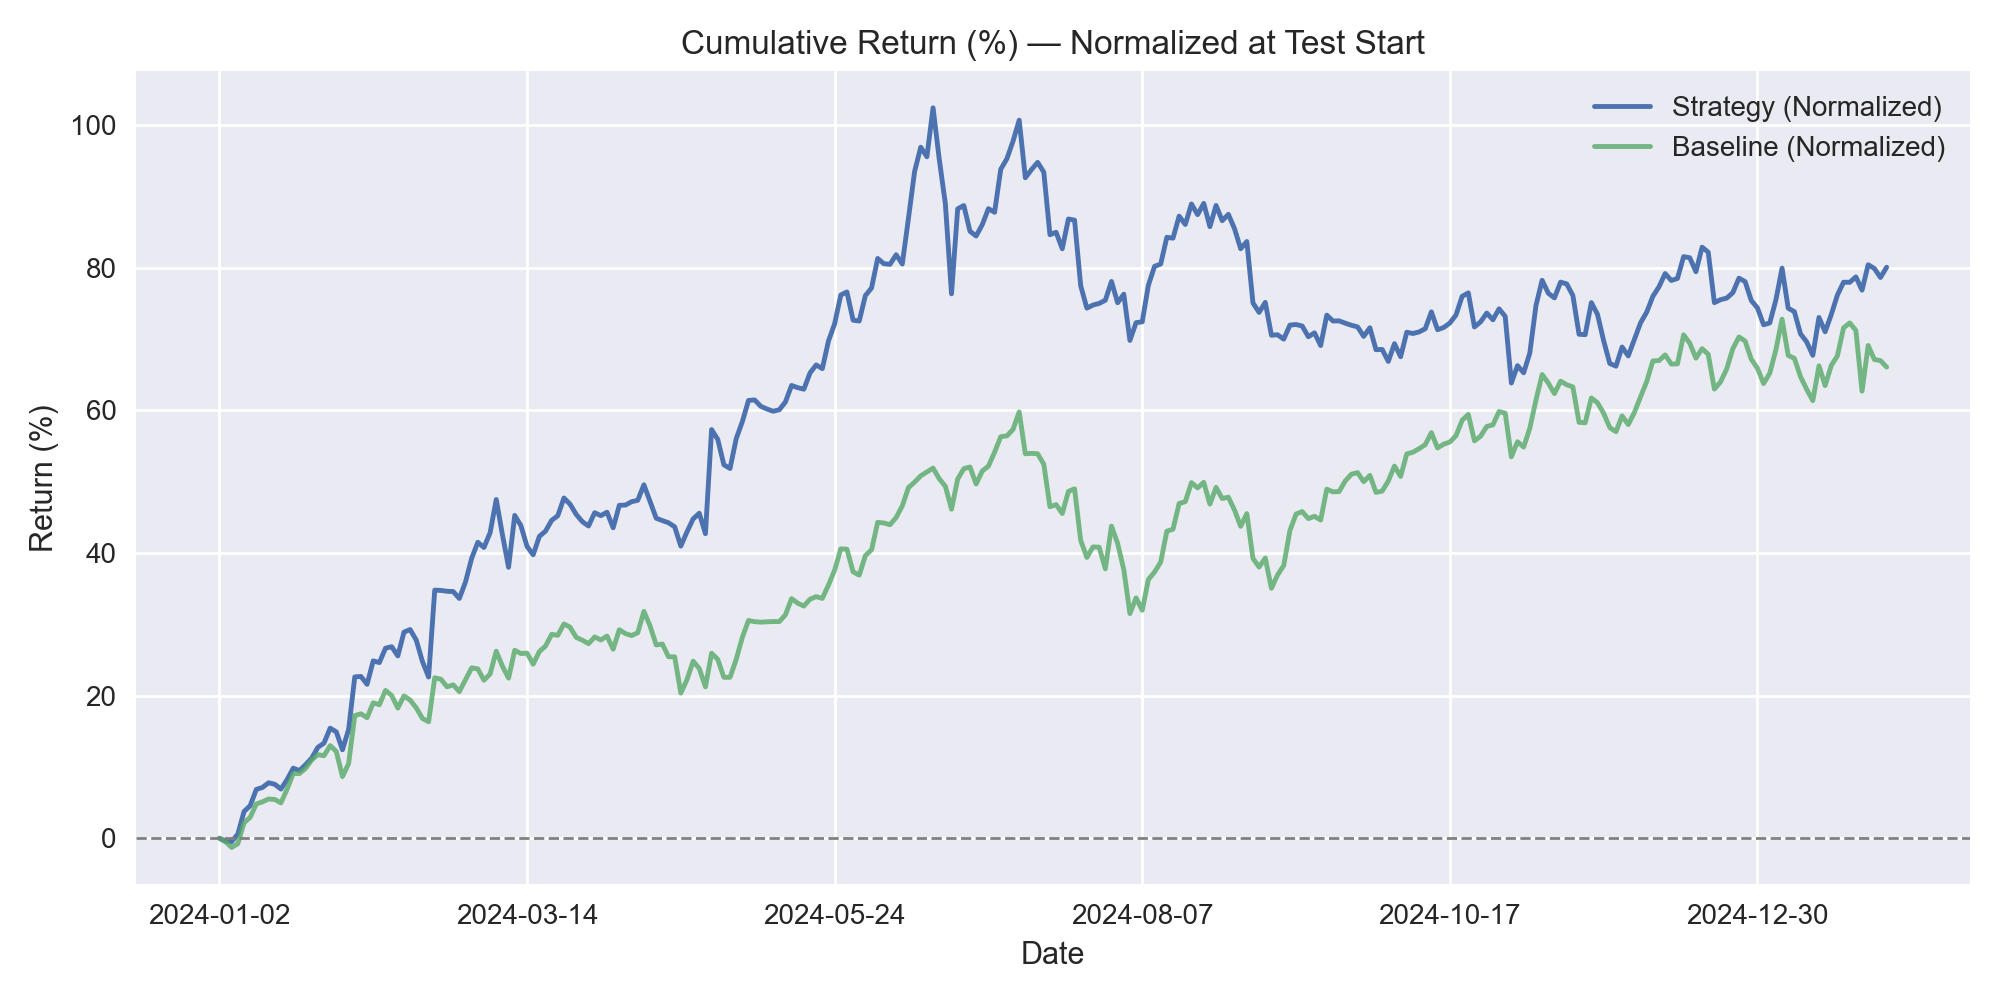

Data behind this chart, as committed beside it:
, strategy_norm_%, baseline_norm_%
2024-01-02, 0.0, 0.0
2024-01-03, -0.4037, -0.5036
2024-01-04, -0.4704, -1.296
2024-01-05, 0.5878, -0.7624
2024-01-08, 3.734, 2.162
2024-01-09, 4.567, 2.928
2024-01-10, 6.842, 4.805
2024-01-11, 7.117, 5.097
2024-01-12, 7.772, 5.499
2024-01-16, 7.559, 5.433
2024-01-17, 6.891, 4.957
2024-01-18, 8.22, 6.869
2024-01-19, 9.822, 9.079
2024-01-22, 9.478, 9.058
2024-01-23, 10.31, 9.786
2024-01-24, 11.23, 10.96
2024-01-25, 12.73, 11.73
2024-01-26, 13.34, 11.56
2024-01-29, 15.43, 12.98
2024-01-30, 14.91, 12.16
2024-01-31, 12.4, 8.64
2024-02-01, 15.25, 10.46
2024-02-02, 22.62, 17.19
2024-02-05, 22.68, 17.44
2024-02-06, 21.58, 16.89
2024-02-07, 24.87, 18.98
2024-02-08, 24.63, 18.71
2024-02-09, 26.64, 20.73
2024-02-12, 26.85, 20.01
2024-02-13, 25.56, 18.25
2024-02-14, 28.89, 19.95
2024-02-15, 29.26, 19.37
2024-02-16, 27.77, 18.28
2024-02-20, 24.78, 16.79
2024-02-21, 22.6, 16.33
2024-02-22, 34.78, 22.49
2024-02-23, 34.74, 22.29
2024-02-26, 34.62, 21.23
2024-02-27, 34.58, 21.5
2024-02-28, 33.61, 20.56
2024-02-29, 35.93, 22.21
2024-03-01, 39.24, 23.88
2024-03-04, 41.49, 23.74
2024-03-05, 40.76, 22.14
2024-03-06, 42.84, 23.04
2024-03-07, 47.49, 26.22
2024-03-08, 42.56, 24.13
2024-03-11, 37.98, 22.44
2024-03-12, 45.26, 26.35
2024-03-13, 43.84, 25.89
2024-03-14, 40.91, 25.96
2024-03-15, 39.74, 24.4
2024-03-18, 42.31, 26.17
2024-03-19, 43.05, 26.93
2024-03-20, 44.56, 28.58
2024-03-21, 45.21, 28.45
2024-03-22, 47.7, 30.04
2024-03-25, 46.83, 29.58
2024-03-26, 45.4, 28.15
2024-03-27, 44.37, 27.77
... 212 more rows
